Dataset: karaage_poodle_small (GitHub, cyakooo/Karapoodle). Classes: karaage, poodle.

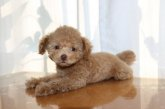
Label: poodle

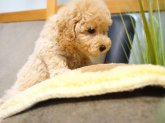
Label: poodle

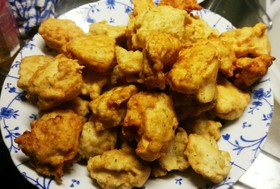
Label: karaage

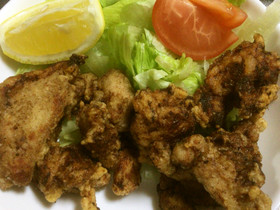
Label: karaage

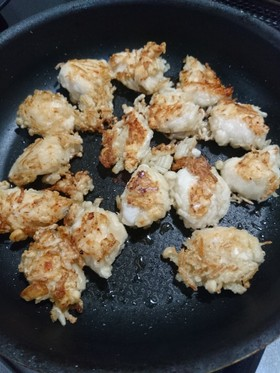
Label: karaage

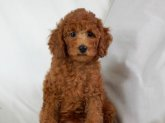
Label: poodle
